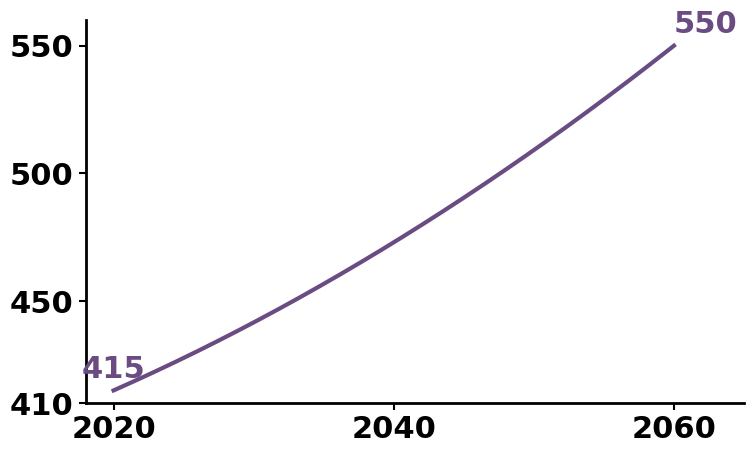

Write Python code to recreate this figure.
import matplotlib.pyplot as plt
import numpy as np
from scipy.interpolate import make_interp_spline
plt.rcParams['font.family'] = 'Times New Roman'
plt.rcParams['font.serif'] = ['Times New Roman']
plt.rcParams['font.weight'] = 'bold'
plt.rcParams['font.size'] = 22
plt.rcParams['axes.unicode_minus'] = False 
# 1. 准备数据
years = np.array([2020, 2040, 2060])
co2_levels = np.array([415, 473, 550])  # 微调中间值以获得平滑的增长曲线

# 2. 曲线平滑处理 (使用二次样条插值)
years_smooth = np.linspace(years.min(), years.max(), 300)
spl = make_interp_spline(years, co2_levels, k=2)
co2_smooth = spl(years_smooth)

# 3. 创建画布并设置白色背景
fig, ax = plt.subplots(figsize=(8, 5))
fig.patch.set_facecolor('white')  # 整个图表的背景
ax.set_facecolor('white')        # 绘图区域的背景

# 4. 绘制平滑折线
ax.plot(years_smooth, co2_smooth, color='#6b4c82', linewidth=3, zorder=3)

# 5. 添加关键数值标注 (415 和 550)
ax.text(2020, 420, '415', color='#6b4c82', fontweight='bold', fontsize=22, ha='center')
ax.text(2060, 555, '550', color='#6b4c82', fontweight='bold', fontsize=22, ha='left')

# 6. 设置标题和文本 (使用 LaTeX 格式渲染下标
ax.tick_params(axis='both', which='major', direction='out', length=5, width=1.5)
# 7. 调整坐标轴刻度与范围
ax.set_xlim(2018, 2065)
ax.set_ylim(410, 560)
ax.set_xticks([2020, 2040, 2060])
ax.set_yticks([410, 450, 500, 550])

# 8. 隐藏上方和右侧边框，加粗剩余边框
ax.spines['top'].set_visible(False)
ax.spines['right'].set_visible(False)
ax.spines['left'].set_linewidth(2)
ax.spines['bottom'].set_linewidth(2)

# 9. 自动调整布局并保存图片
plt.tight_layout()
plt.savefig('co2_chart_white.pdf', dpi=600, bbox_inches='tight', facecolor='white')

# 显示预览
plt.show()
